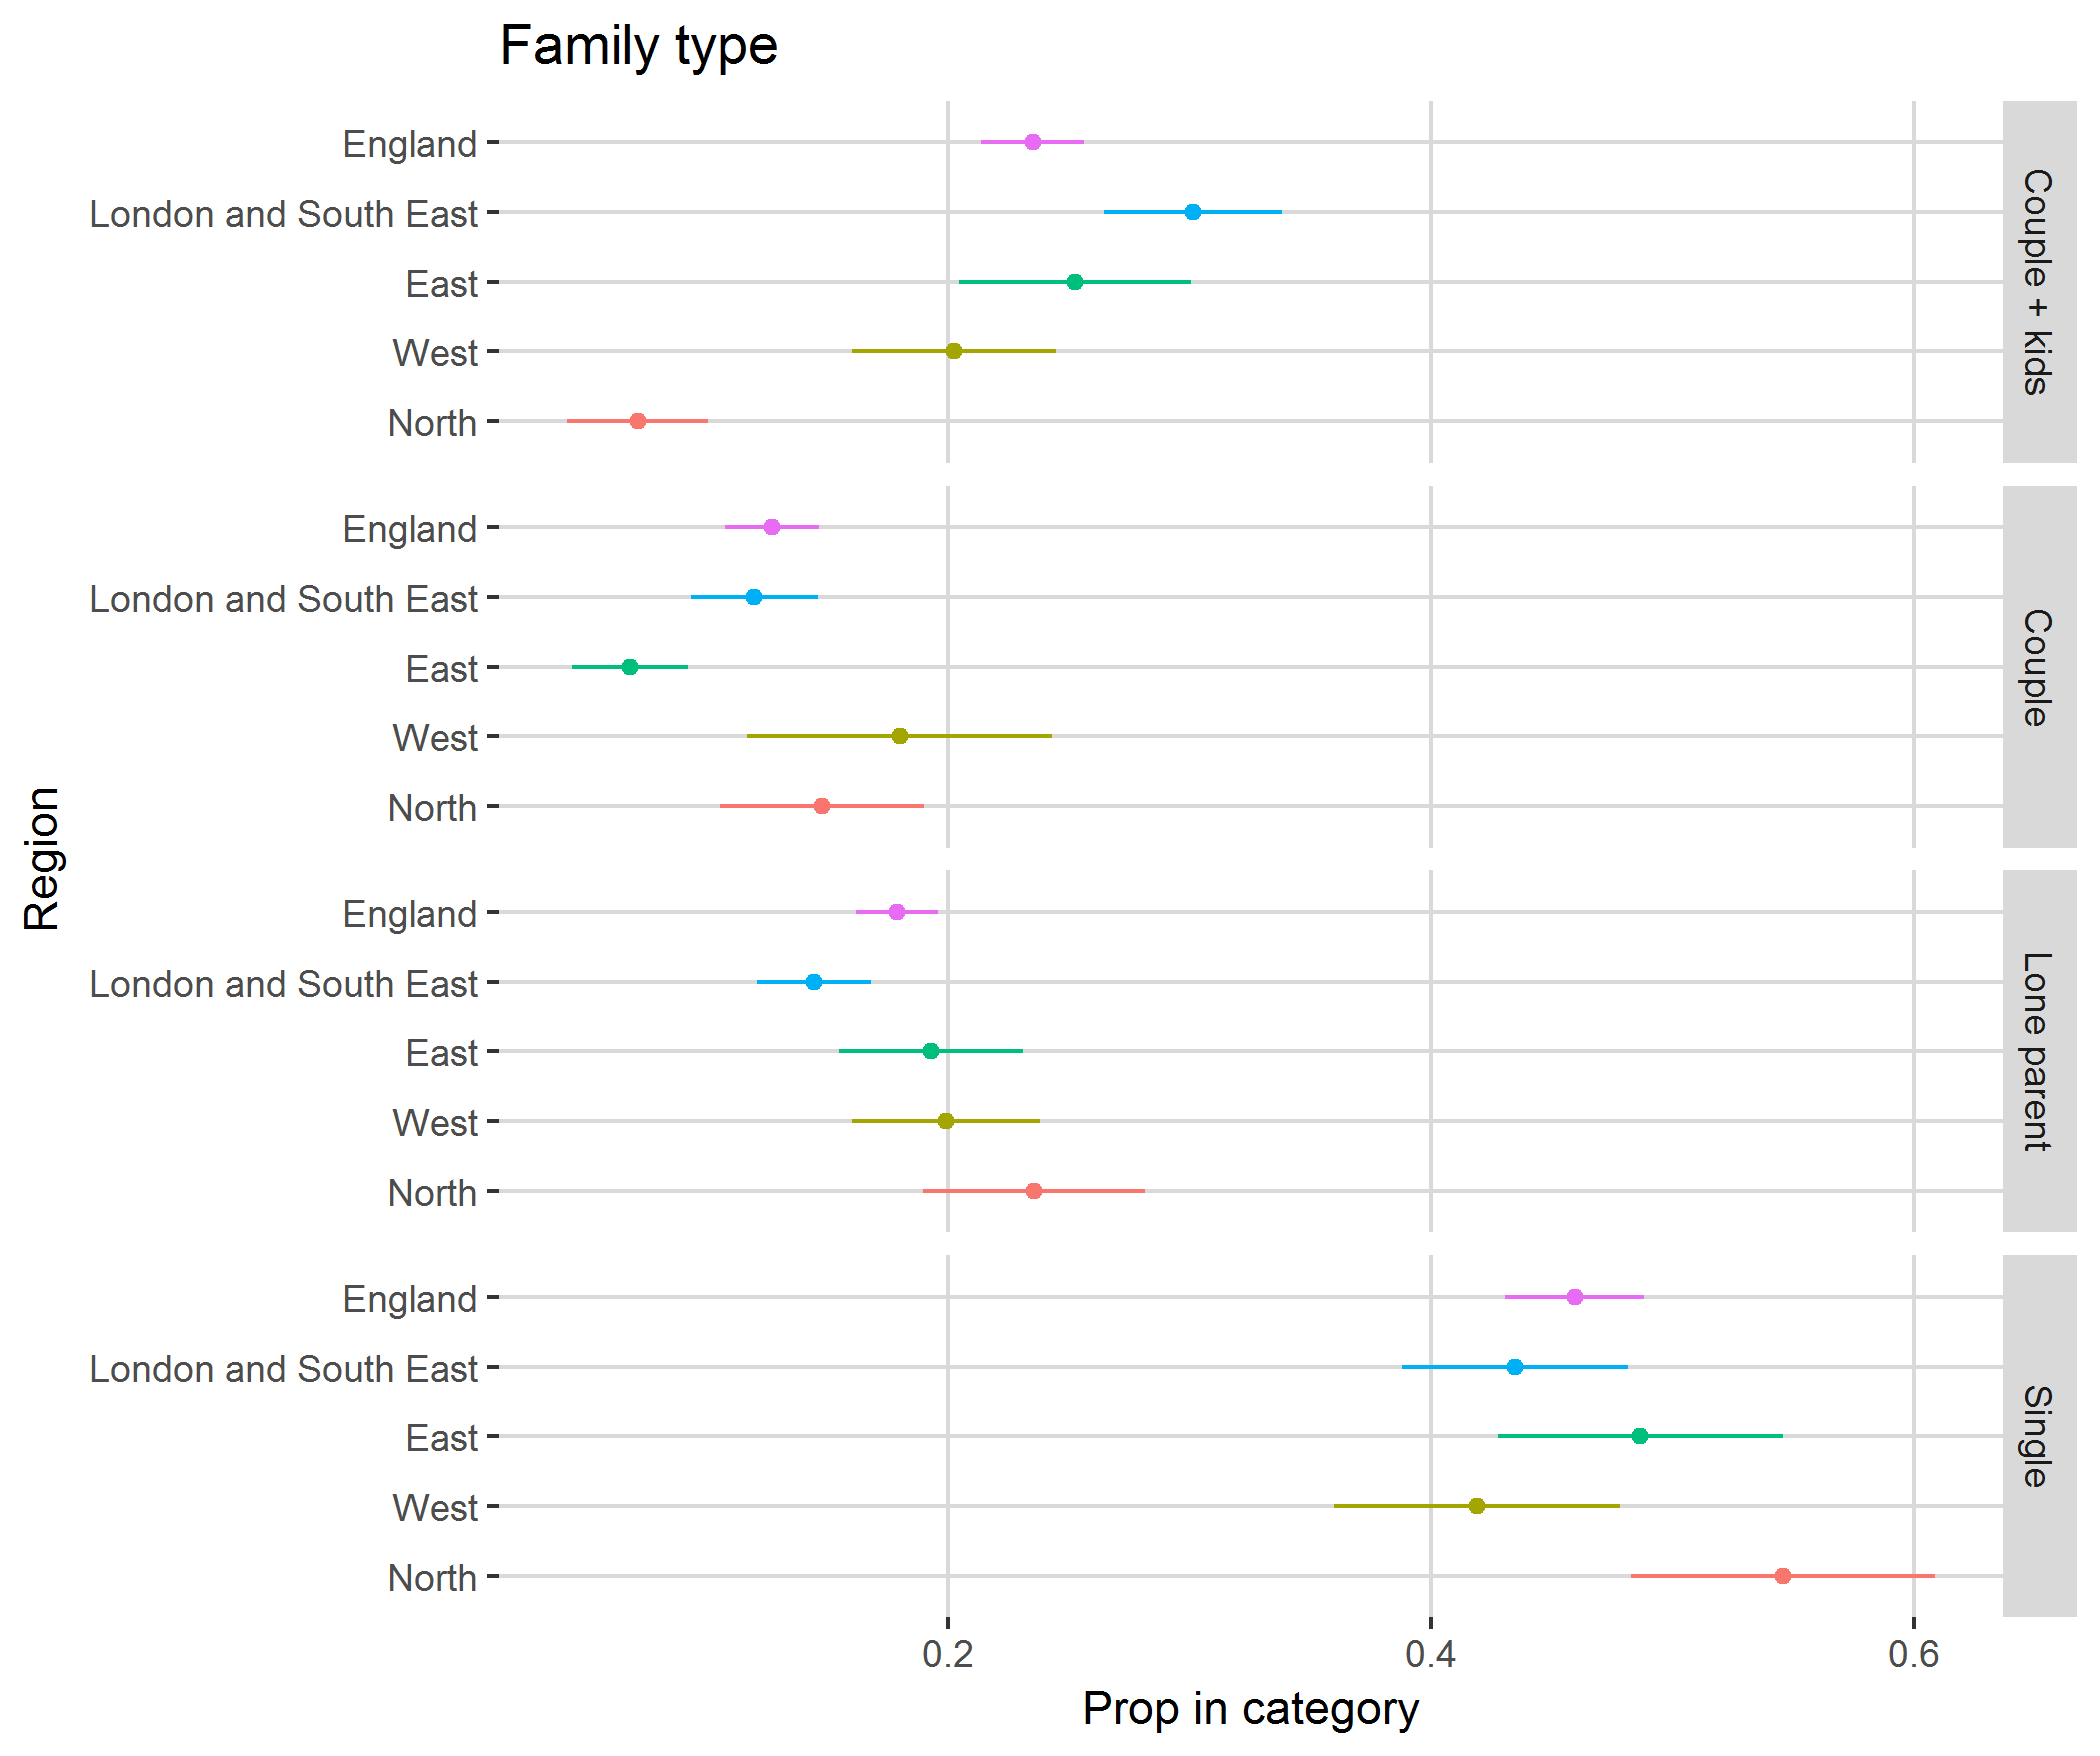

The data file committed next to this chart (first rows):
, region, category, svy_fun, SE
1, North, Couple + kids, 0.07131, 0.02917
2, North, Couple, 0.1476, 0.04221
3, North, Lone parent, 0.2354, 0.04608
4, North, Single, 0.5456, 0.06282
5, West, Couple + kids, 0.2022, 0.04231
6, West, Couple, 0.1798, 0.06316
7, West, Lone parent, 0.1991, 0.0391
8, West, Single, 0.4189, 0.05926
9, East, Couple + kids, 0.2525, 0.04823
10, East, Couple, 0.0682, 0.02389
11, East, Lone parent, 0.1928, 0.03805
12, East, Single, 0.4866, 0.05887
13, London and South East, Couple + kids, 0.3014, 0.03696
14, London and South East, Couple, 0.1196, 0.02628
15, London and South East, Lone parent, 0.1444, 0.02375
16, London and South East, Single, 0.4346, 0.04679
17, England, Couple + kids, 0.2349, 0.02139
18, England, Couple, 0.1269, 0.01951
19, England, Lone parent, 0.1788, 0.01694
20, England, Single, 0.4594, 0.0287
